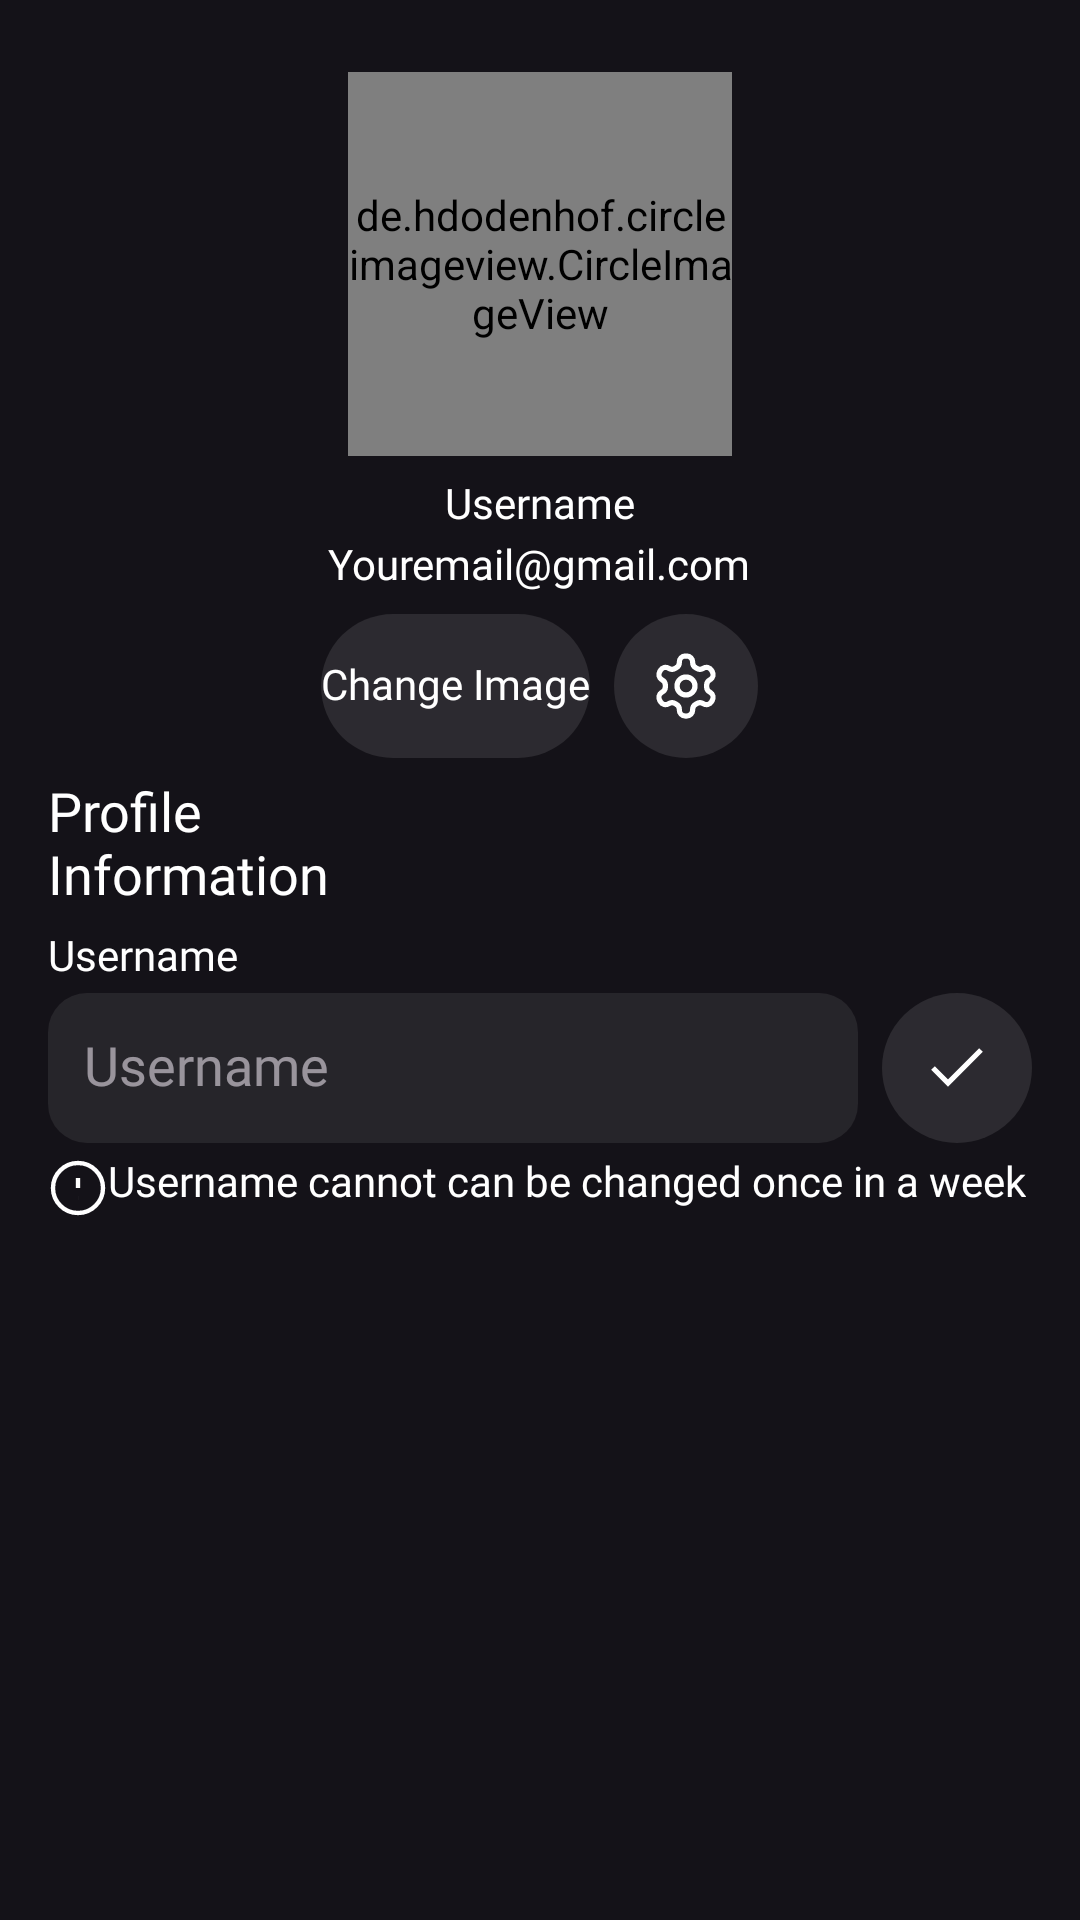

Here is an Android app screen rendered from its layout file. Give the layout XML and the strings, colors and styles it references.
<!-- AndroidManifest.xml: application theme Bliss -->
<!-- res/layout/activity_edit_profile.xml -->
<?xml version="1.0" encoding="utf-8"?>
<ScrollView
     xmlns:android="http://schemas.android.com/apk/res/android"
     xmlns:app="http://schemas.android.com/apk/res-auto"
     xmlns:tools="http://schemas.android.com/tools"
     android:layout_height="match_parent"
     android:layout_width="match_parent"
     android:scrollbars="none"
     android:paddingEnd="16dp"
     android:paddingStart="16dp"
     android:paddingTop="24dp"
     android:overScrollMode="never"
     tools:context=".activities.EditProfileActivity">

    <LinearLayout
         android:layout_height="wrap_content"
         android:layout_width="match_parent"
         android:orientation="vertical">

        <de.hdodenhof.circleimageview.CircleImageView
             android:layout_height="128dp"
             android:layout_width="128dp"
             android:src="@drawable/person_icon"
             android:layout_gravity="center_horizontal" />

        <TextView
             android:layout_height="wrap_content"
             android:layout_width="wrap_content"
             android:textAlignment="center"
             android:includeFontPadding="false"
             android:fontFamily="@font/poppins_extrabold"
             android:textColor="@android:color/white"
             android:layout_marginTop="8dp"
             android:layout_gravity="center_horizontal"
             android:text="@string/username_hint" />

        <TextView
             android:layout_height="wrap_content"
             android:layout_width="wrap_content"
             android:textAlignment="center"
             android:includeFontPadding="false"
             android:fontFamily="@font/poppins_medium"
             android:textColor="@android:color/white"
             android:layout_marginTop="4dp"
             android:text="@string/email_hint"
             android:layout_gravity="center_horizontal" />

        <LinearLayout
             android:layout_height="wrap_content"
             android:layout_width="match_parent"
             android:gravity="center_horizontal"
             android:orientation="horizontal"
             android:layout_marginTop="8dp">

            <Button
                 android:layout_height="wrap_content"
                 android:layout_width="wrap_content"
                 android:background="@drawable/intrests_background_button"
                 app:backgroundTint="#1Affffff"
                 android:elevation="8dp"
                 android:includeFontPadding="false"
                 android:fontFamily="@font/poppins_medium"
                 android:textAllCaps="false"
                 android:textColor="@android:color/white"
                 android:text="@string/change_image" />

            <ImageButton
                 android:layout_height="match_parent"
                 android:layout_width="48dp"
                 android:src="@drawable/settings_icon"
                 android:background="@drawable/icon_background_button"
                 android:importantForAccessibility="no"
                 android:layout_marginStart="8dp" />

        </LinearLayout>

        <LinearLayout
             android:layout_height="wrap_content"
             android:layout_width="match_parent"
             android:orientation="vertical">

            <TextView
                 android:layout_height="wrap_content"
                 android:layout_width="wrap_content"
                 android:includeFontPadding="false"
                 android:textSize="18sp"
                 android:fontFamily="@font/poppins_bold"
                 android:textColor="@android:color/white"
                 android:layout_marginTop="8dp"
                 android:text="@string/profile_information" />

            <TextView
                 android:layout_height="wrap_content"
                 android:layout_width="wrap_content"
                 android:includeFontPadding="false"
                 android:fontFamily="@font/poppins_semibold"
                 android:textColor="@android:color/white"
                 android:layout_marginTop="8dp"
                 android:text="@string/username_hint" />

            <LinearLayout
                 android:layout_height="wrap_content"
                 android:layout_width="match_parent"
                 android:gravity="center_horizontal"
                 android:orientation="horizontal"
                 android:layout_marginTop="4dp">

                <EditText
                     android:layout_height="50dp"
                     android:layout_width="0dp"
                     android:elevation="8dp"
                     android:textColor="@android:color/white"
                     android:background="@drawable/edit_text_background"
                     android:hint="@string/username_hint"
                     android:includeFontPadding="false"
                     android:fontFamily="@font/poppins_regular"
                     android:backgroundTint="@null"
                     android:paddingHorizontal="12dp"
                     android:autofillHints="username"
                     android:layout_weight="1"
                     android:inputType="textPersonName" />

                <ImageButton
                     android:layout_height="50dp"
                     android:layout_width="50dp"
                     android:src="@drawable/check_icon"
                     android:background="@drawable/icon_background_button"
                     android:importantForAccessibility="no"
                     android:layout_marginStart="8dp"
                     android:layout_gravity="end" />

            </LinearLayout>

            <TextView
                 android:layout_height="wrap_content"
                 android:layout_width="wrap_content"
                 app:drawableStartCompat="@drawable/alert_info_icon"
                 android:includeFontPadding="false"
                 android:fontFamily="@font/poppins_semibold"
                 android:textColor="@android:color/white"
                 android:layout_marginTop="5dp"
                 android:text="@string/username_change_info" />

        </LinearLayout>

    </LinearLayout>

</ScrollView>
<!-- resources referenced by this layout -->
<resources>
  <!-- drawable alert_info_icon (drawable) -->
  <?xml version="1.0" encoding="utf-8"?>
  <vector xmlns:android="http://schemas.android.com/apk/res/android"
      android:height="20dp"
      android:width="20dp"
      android:viewportWidth="24.0"
      android:viewportHeight="24.0">
      <path
          android:fillColor="#00000000"
          android:pathData="M12,12m-10,0a10,10 0,1 1,20 0a10,10 0,1 1,-20 0"
          android:strokeColor="#FFFFFFFF"
          android:strokeWidth="1.75" />
      <path
          android:fillColor="#00000000"
          android:pathData="M12,8L12,12"
          android:strokeColor="#FFFFFFFF"
          android:strokeWidth="1.75" />
      <path
          android:fillColor="#00000000"
          android:pathData="M12,16L12.01,16"
          android:strokeColor="#FFFFFFFF"
          android:strokeWidth="1.75" />
  </vector>
  <!-- drawable check_icon (drawable) -->
  <?xml version="1.0" encoding="utf-8"?>
  <vector xmlns:android="http://schemas.android.com/apk/res/android"
      android:height="24dp"
      android:width="24dp"
      android:viewportWidth="24.0"
      android:viewportHeight="24.0">
      <path
          android:fillColor="#00000000"
          android:pathData="M20,6 L9,17l-5,-5"
          android:strokeColor="#FFFFFFFF"
          android:strokeWidth="1.75" />
  </vector>
  <!-- drawable edit_text_background (drawable) -->
  <?xml version="1.0" encoding="utf-8"?>
  <shape xmlns:android="http://schemas.android.com/apk/res/android"
      android:shape="rectangle">
  
      <solid android:color="#14ffffff" />
  
      <corners android:radius="13dp" />
  
  </shape>
  <!-- drawable icon_background_button (drawable) -->
  <?xml version="1.0" encoding="utf-8"?>
  <shape xmlns:android="http://schemas.android.com/apk/res/android"
      android:shape="oval">
  
      <solid android:color="#1AFFFFFF" />
  
      <corners android:radius="100dp"/>
  
  </shape>
  <!-- drawable intrests_background_button (drawable) -->
  <?xml version="1.0" encoding="utf-8"?>
  <shape xmlns:android="http://schemas.android.com/apk/res/android"
      android:shape="rectangle">
  
      <corners android:radius="32dp" />
  
  </shape>
  <!-- drawable person_icon (drawable) -->
  <?xml version="1.0" encoding="utf-8"?>
  <vector
      xmlns:android="http://schemas.android.com/apk/res/android"
      xmlns:app="http://schemas.android.com/apk/res-auto"
      xmlns:aapt="http://schemas.android.com/aapt"
      android:height="24dp"
      android:width="24dp"
      android:viewportWidth="24"
      android:viewportHeight="24"
      android:tint="@android:color/white">
      <path
          android:fillColor="#000000"
          android:pathData="M12 11a4 4 0 1 0 -4 -4 4 4 0 0 0 4 4zm0 -6a2 2 0 1 1 -2 2 2 2 0 0 1 2 -2z" />
      <path
          android:fillColor="#000000"
          android:pathData="M12 13a7 7 0 0 0 -7 7 1 1 0 0 0 2 0 5 5 0 0 1 10 0 1 1 0 0 0 2 0 7 7 0 0 0 -7 -7z" />
  </vector>
  <string name="change_image">Change Image</string>
  <string name="email_hint">Youremail@gmail.com</string>
  <string name="profile_information">Profile\nInformation</string>
  <string name="username_change_info">Username cannot can be changed once in a week</string>
  <string name="username_hint">Username</string>
  <style name="Bliss" parent="Theme.Material3.Dark.NoActionBar">
      <item name="android:navigationBarColor">@android:color/transparent</item>
      <item name="android:statusBarColor">@android:color/transparent</item>
      <item name="android:forceDarkAllowed" tools:targetApi="29">false</item>
      <item name="android:windowContentTransitions">true</item>
    </style>
</resources>
